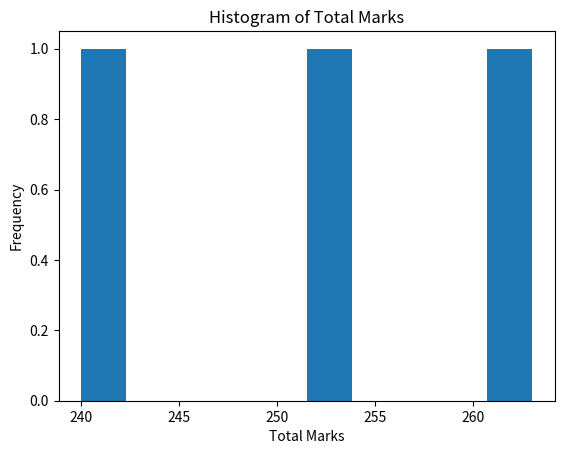

Reproduce this figure in Python.
import matplotlib
matplotlib.use('Agg')
import matplotlib.pyplot as plt
import pandas as pd

data = {'Name': ['Amit', 'Sagar', 'Pooja'],
        'Math': [85, 90, 78],
        'Science': [92, 88, 80],
        'English': [75, 85, 82]}

df = pd.DataFrame(data)
df['Total'] = df['Math'] + df['Science'] + df['English']

plt.figure()
plt.hist(df['Total'])
plt.xlabel('Total Marks')
plt.ylabel('Frequency')
plt.title('Histogram of Total Marks')
plt.savefig('hist_total.png')
print('Saved hist_total.png')
